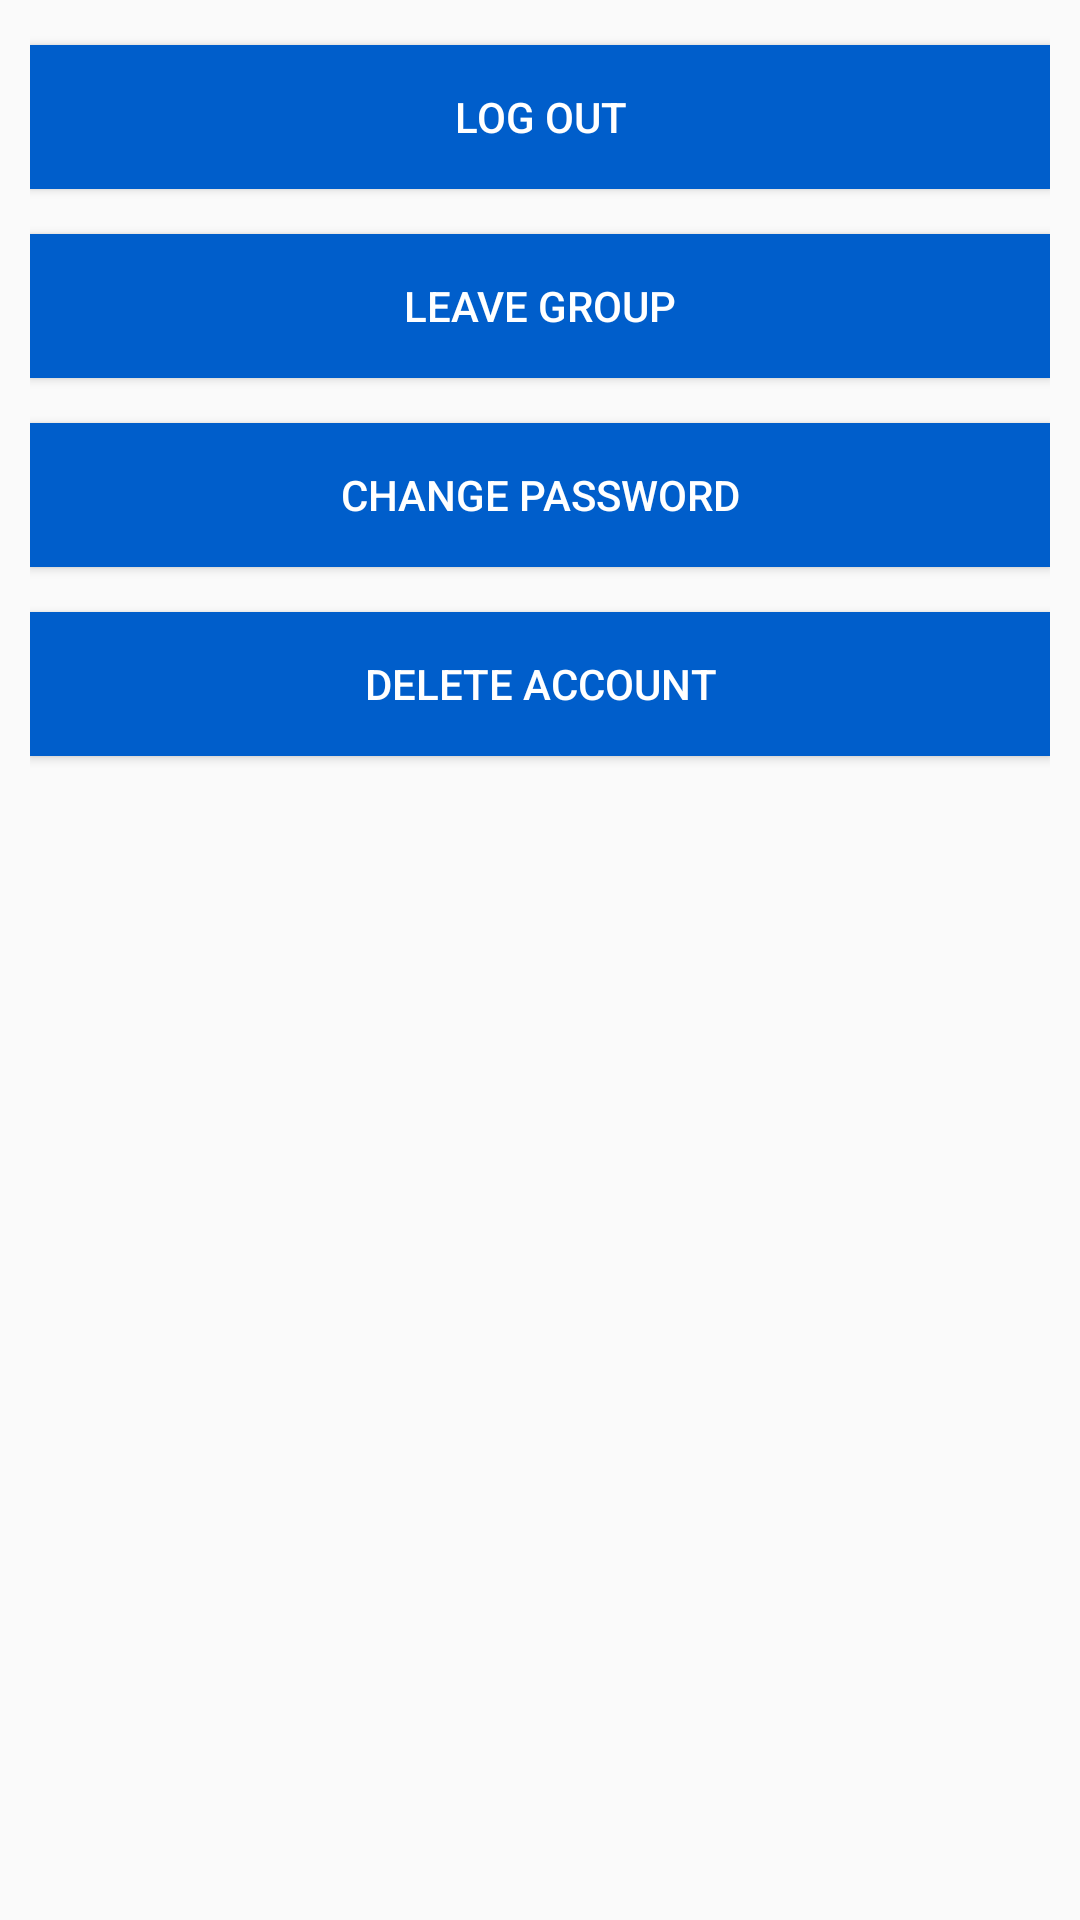

Write the Android layout XML for this screen, with the resource values it uses.
<!-- AndroidManifest.xml: application theme AppTheme -->
<!-- res/layout/activity_account_settings.xml -->
<?xml version="1.0" encoding="utf-8"?>
<LinearLayout xmlns:android="http://schemas.android.com/apk/res/android"
    android:layout_width="fill_parent"
    android:layout_height="fill_parent"
    android:gravity="center_horizontal"
    android:orientation="vertical"
    android:paddingBottom="15dp"
    android:paddingLeft="10dp"
    android:paddingRight="10dp">

    <Button
        android:id="@+id/btn_account_logout"
        android:layout_width="fill_parent"
        android:layout_height="wrap_content"
        android:layout_marginTop="15dp"
        android:background="@color/colorPrimaryDark"
        android:text="@string/btn_account_logout"
        android:textColor="@color/colorText" />

    <Button
        android:id="@+id/btn_account_leave"
        android:layout_width="fill_parent"
        android:layout_height="wrap_content"
        android:layout_marginTop="15dp"
        android:background="@color/colorPrimaryDark"
        android:text="@string/btn_account_leave"
        android:textColor="@color/colorText" />

    <Button
        android:id="@+id/btn_account_password"
        android:layout_width="fill_parent"
        android:layout_height="wrap_content"
        android:layout_marginTop="15dp"
        android:background="@color/colorPrimaryDark"
        android:text="@string/btn_account_password"
        android:textColor="@color/colorText" />

    <Button
        android:id="@+id/btn_account_delete"
        android:layout_width="fill_parent"
        android:layout_height="wrap_content"
        android:layout_marginTop="15dp"
        android:background="@color/colorPrimaryDark"
        android:text="@string/btn_account_delete"
        android:textColor="@color/colorText" />

    <ProgressBar
        android:id="@+id/progress_settings"
        android:layout_width="wrap_content"
        android:layout_height="wrap_content"
        android:layout_marginTop="25dp" />

</LinearLayout>
<!-- resources referenced by this layout -->
<resources>
  <color name="colorPrimaryDark">#005ECB</color>
  <color name="colorText">#FFFFFF</color>
  <string name="btn_account_delete">DELETE ACCOUNT</string>
  <string name="btn_account_leave">LEAVE GROUP</string>
  <string name="btn_account_logout">LOG OUT</string>
  <string name="btn_account_password">CHANGE PASSWORD</string>
  <style name="AppTheme" parent="Theme.AppCompat.Light.DarkActionBar">
          
          <item name="colorPrimary">@color/colorPrimary</item>
          <item name="colorPrimaryDark">@color/colorPrimaryDark</item>
          <item name="colorAccent">@color/colorAccent</item>
      </style>
  <color name="colorPrimary">#448AFF</color>
  <color name="colorAccent">#FF0000</color>
</resources>
